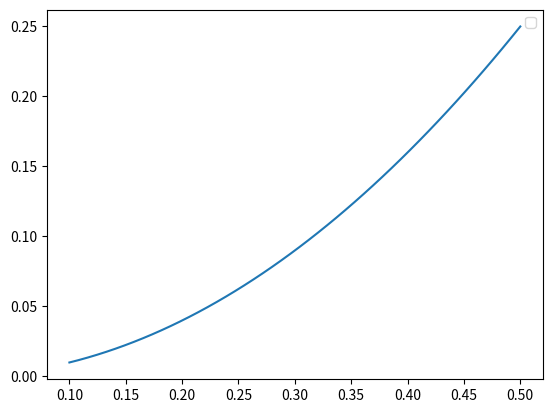

The matplotlib source for this figure:
import numpy as np
import matplotlib.pyplot as plt
import math

x=np.linspace(0.1,0.5)
y=x*x


plt.plot(x,y)
plt.legend()
plt.show()
